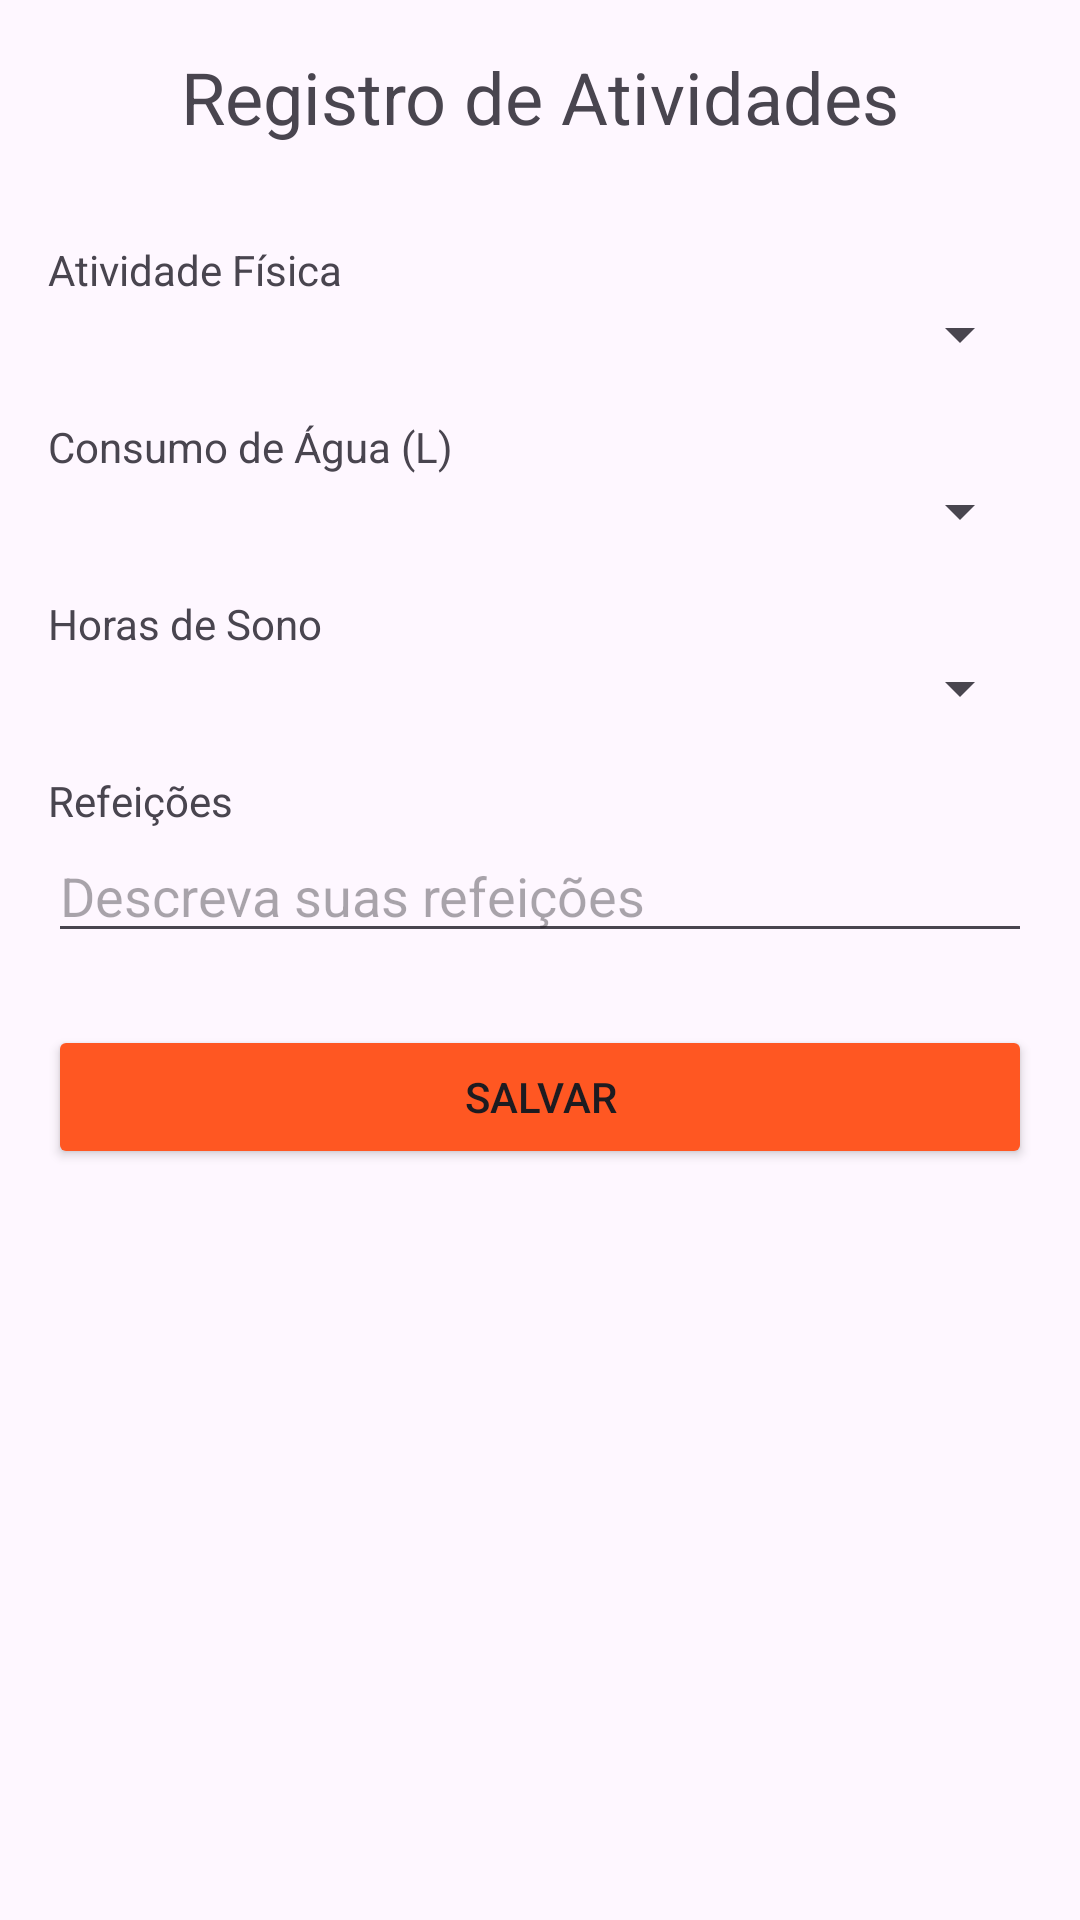

Reconstruct the res/layout file that produces this screen, plus the resources it refers to.
<!-- AndroidManifest.xml: application theme Theme.FitJourney -->
<!-- res/layout/fragment_registro.xml -->
<?xml version="1.0" encoding="utf-8"?>
<ScrollView xmlns:android="http://schemas.android.com/apk/res/android"
    xmlns:app="http://schemas.android.com/apk/res-auto"
    xmlns:tools="http://schemas.android.com/tools"
    android:layout_width="match_parent"
    android:layout_height="match_parent"
    android:padding="16dp">

    <LinearLayout
        android:layout_width="match_parent"
        android:layout_height="wrap_content"
        android:orientation="vertical">

        <TextView
            android:layout_width="wrap_content"
            android:layout_height="wrap_content"
            android:text="Registro de Atividades"
            android:textSize="24sp"
            android:layout_gravity="center"
            android:layout_marginBottom="16dp"/>

        <TextView
            android:layout_width="match_parent"
            android:layout_height="wrap_content"
            android:text="Atividade Física"
            android:layout_marginTop="16dp"/>
        <Spinner
            android:id="@+id/spinnerActivity"
            android:layout_width="match_parent"
            android:layout_height="wrap_content"/>

        <TextView
            android:layout_width="match_parent"
            android:layout_height="wrap_content"
            android:text="Consumo de Água (L)"
            android:layout_marginTop="16dp"/>
        <Spinner
            android:id="@+id/spinnerWater"
            android:layout_width="match_parent"
            android:layout_height="wrap_content"/>

        <TextView
            android:layout_width="match_parent"
            android:layout_height="wrap_content"
            android:text="Horas de Sono"
            android:layout_marginTop="16dp"/>
        <Spinner
            android:id="@+id/spinnerSleep"
            android:layout_width="match_parent"
            android:layout_height="wrap_content"/>

        <TextView
            android:layout_width="match_parent"
            android:layout_height="wrap_content"
            android:text="Refeições"
            android:layout_marginTop="16dp"/>
        <EditText
            android:id="@+id/editTextMeals"
            android:layout_width="match_parent"
            android:layout_height="wrap_content"
            android:hint="Descreva suas refeições"/>

        <Button
            android:id="@+id/buttonSave"
            android:layout_width="match_parent"
            android:layout_height="wrap_content"
            android:text="Salvar"
            android:layout_marginTop="24dp"
            android:backgroundTint="#FF5722"/>

    </LinearLayout>
</ScrollView>
<!-- resources referenced by this layout -->
<resources>
  <style name="Theme.FitJourney" parent="Base.Theme.FitJourney" />
  <style name="Base.Theme.FitJourney" parent="Theme.Material3.DayNight.NoActionBar">
          
          
      </style>
</resources>
